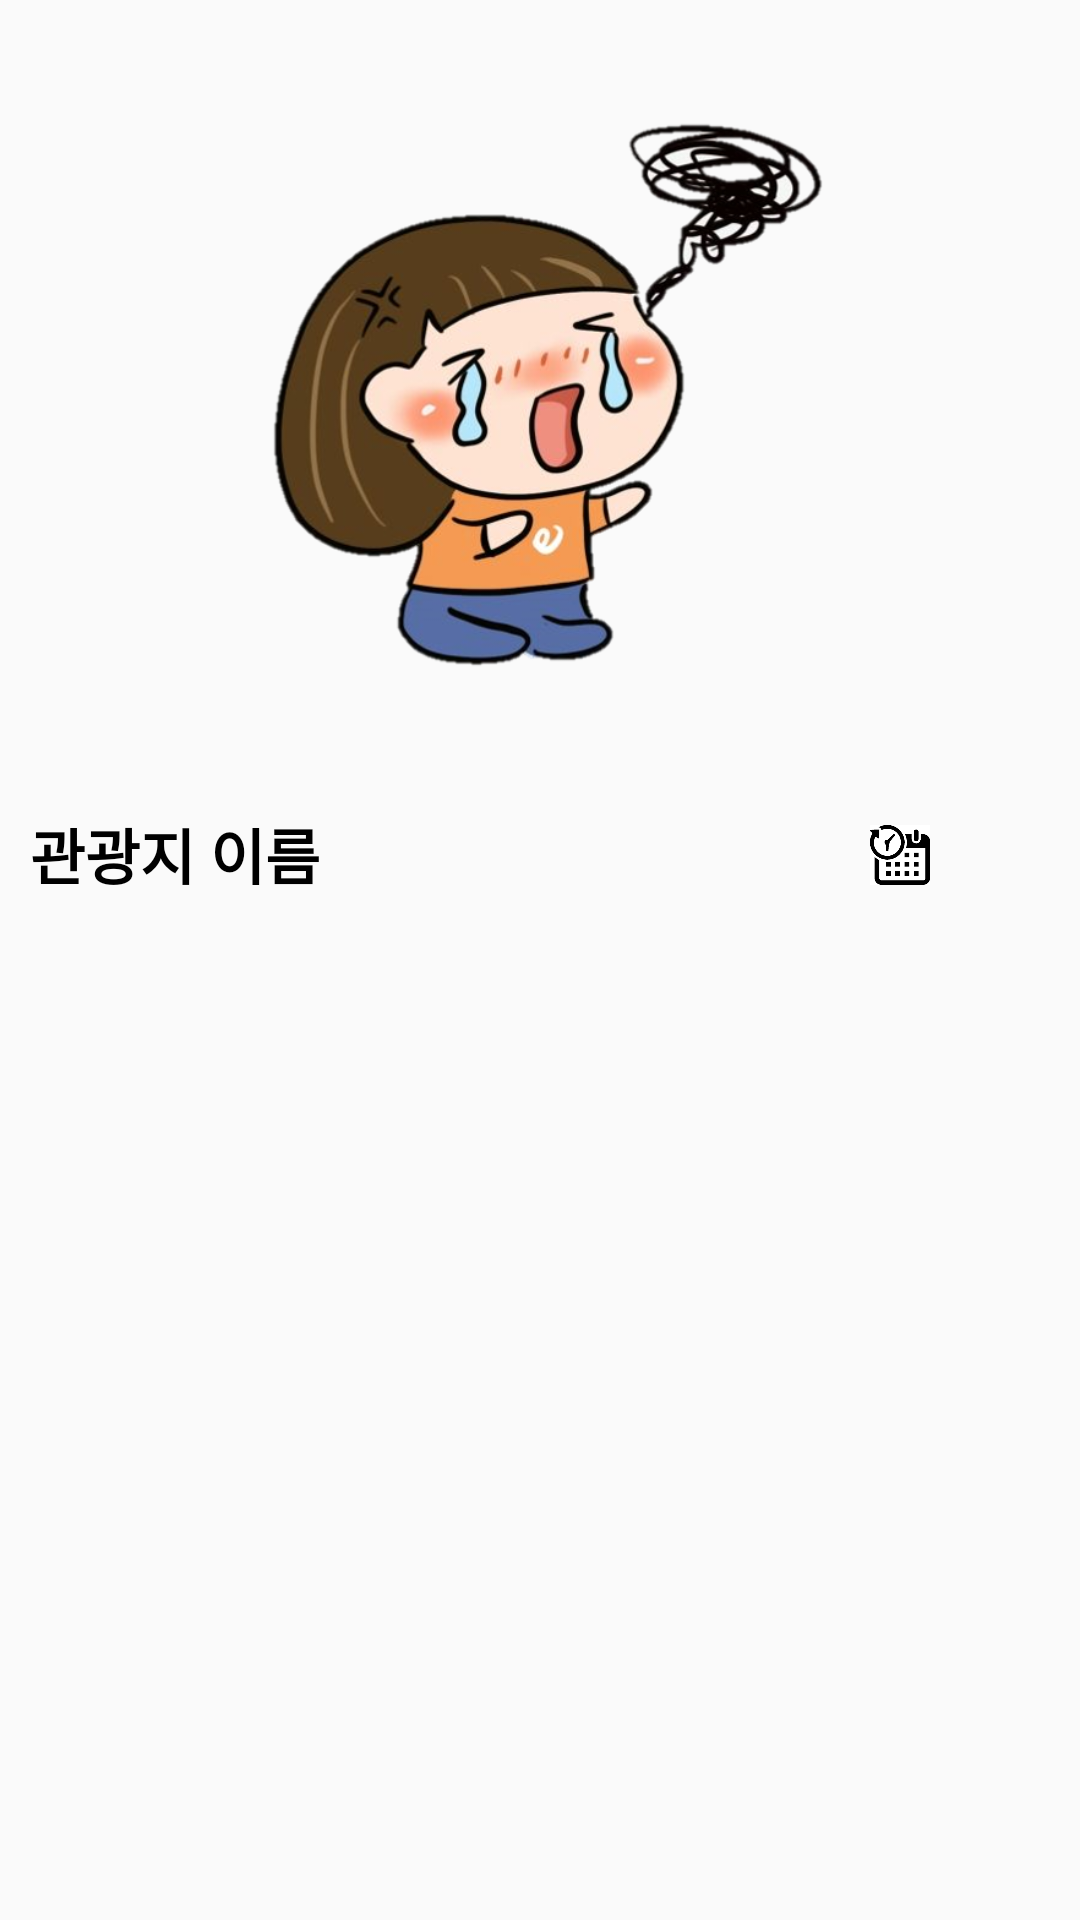

Layout XML and referenced resources for this Android screen:
<!-- AndroidManifest.xml: application theme AppTheme -->
<!-- res/layout/tourist_sub.xml -->
<?xml version="1.0" encoding="utf-8"?>
<LinearLayout xmlns:android="http://schemas.android.com/apk/res/android"
    android:layout_width="match_parent"
    android:layout_height="wrap_content"
    android:orientation="vertical">

    <LinearLayout
        android:layout_width="match_parent"
        android:layout_height="wrap_content"
        android:orientation="vertical"
        >

        <ImageView
            android:id="@+id/tourist_image"
            android:layout_width="match_parent"
            android:layout_height="260dp"
            android:layout_marginLeft="10dp"
            android:layout_marginRight="10dp"
            android:scaleType="fitCenter"
            android:src="@drawable/sorryicon" />

        <LinearLayout
            android:layout_width="match_parent"
            android:layout_height="30dp"
            android:orientation="horizontal"
            android:layout_margin="10dp"
            >

            <TextView
                android:id="@+id/tourist_title"
                android:layout_width="wrap_content"
                android:layout_height="wrap_content"
                android:textSize="20dp"
                android:text="관광지 이름"
                android:textColor="#000000"
                android:textStyle="bold"
                />

            <View
                android:layout_width="match_parent"
                android:layout_height="match_parent"
                android:layout_weight="1"
                ></View>

            <LinearLayout
                android:layout_width="wrap_content"
                android:layout_height="match_parent"
                android:orientation="horizontal"
                android:layout_gravity="right"
                >


                <ImageView
                    android:id="@+id/tourist_open"
                    android:layout_width="20dp"
                    android:layout_height="20dp"
                    android:layout_gravity="center"
                    android:layout_marginRight="10dp"
                    android:src="@drawable/opentime"/>

                <ImageView
                    android:id="@+id/tourist_map"
                    android:layout_width="20dp"
                    android:layout_height="20dp"
                    android:layout_gravity="center"
                    android:layout_marginRight="10dp"
                    android:src="@drawable/map"/>


            </LinearLayout>

        </LinearLayout>

    </LinearLayout>


</LinearLayout>
<!-- resources referenced by this layout -->
<resources>
  <!-- drawable opentime: png bitmap (drawable, 3501 bytes) -->
  <!-- drawable sorryicon: png bitmap (drawable-v24, 228079 bytes) -->
  <style name="AppTheme" parent="Theme.MaterialComponents.Light.NoActionBar.Bridge">
          
          <item name="colorPrimary">#000000</item>
          <item name="colorPrimaryDark">#000000</item>
          <item name="colorAccent">#000000</item>
  
      </style>
</resources>
